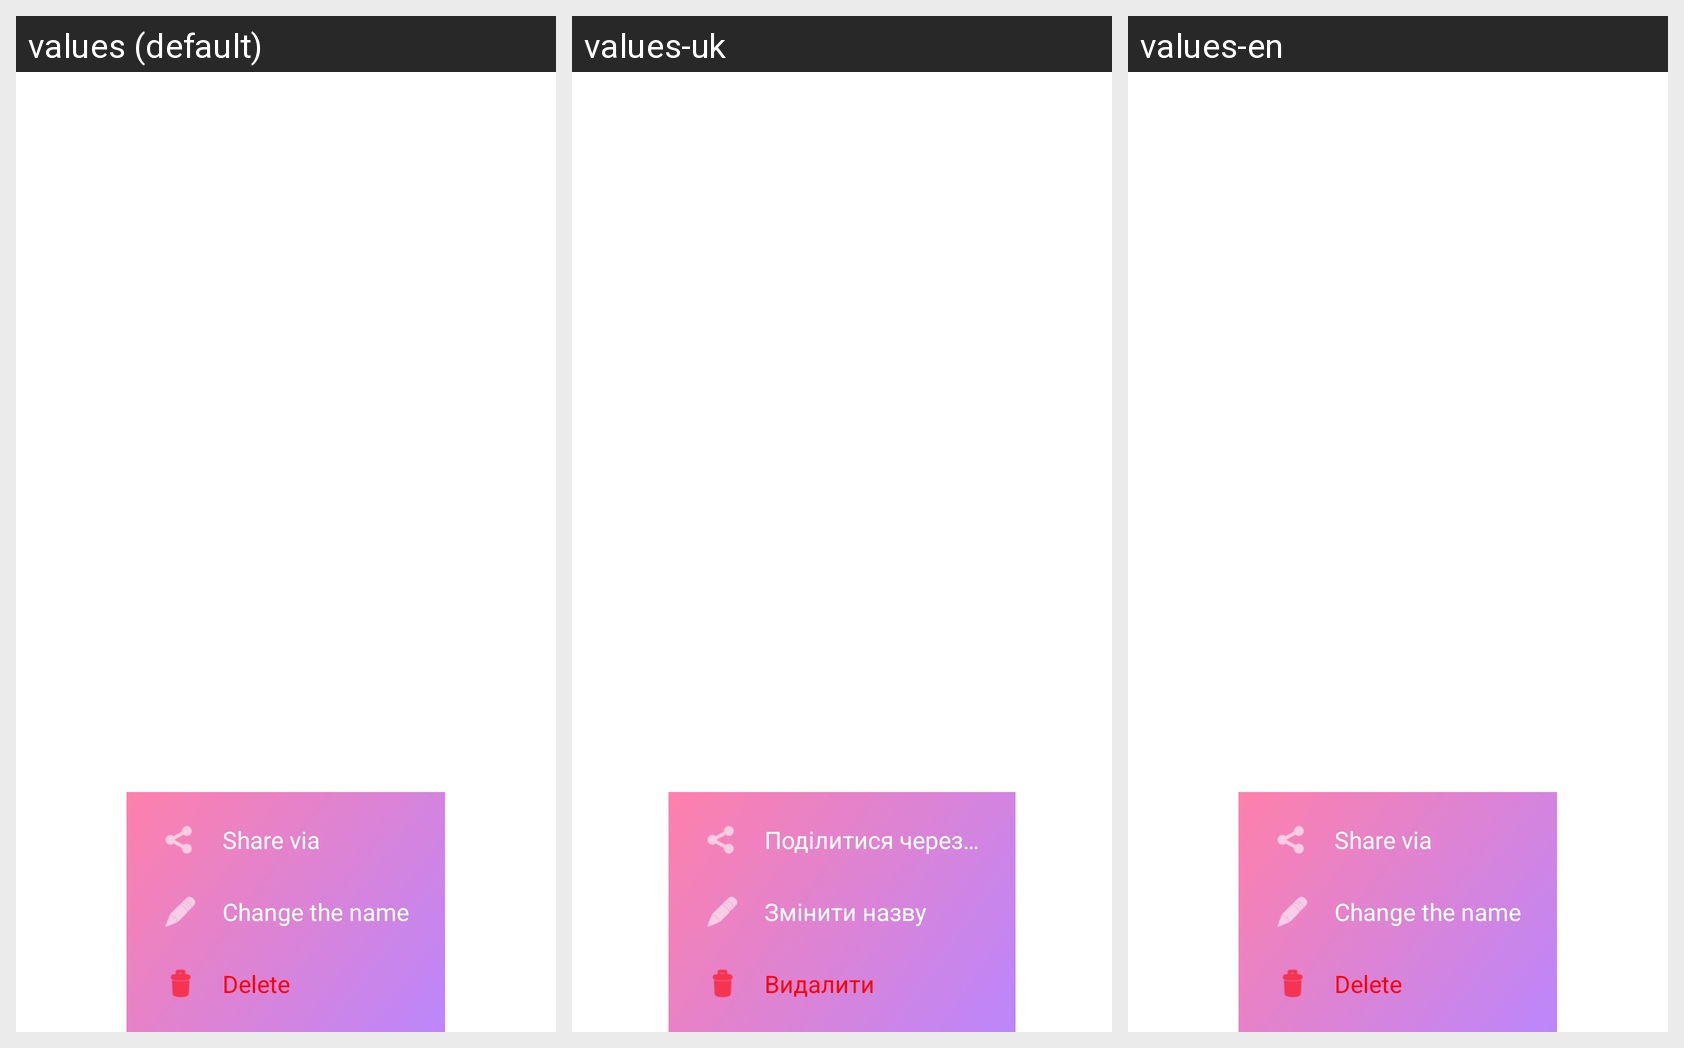

This grid shows one Android layout under several languages. Give, for every string resource on the screen, its name, the default text and each shown locale's text.
Android screen res/layout/dialog_gif_view.xml rendered under 3 locales, left to right: values (default), values-uk, values-en. Device: Nexus 5 (rendered at 1080×1920; each locale shown at half size, 540×960, under a caption strip naming it); theme Theme.GifBox.
Strings drawn on this screen, with the default value and each locale's value (text and hints the layout hard-codes, and strings that could not be matched under every locale, appear in the picture but are not listed):

share_via
  values: Share via
  values-uk: Поділитися через…
  values-en: Share via

Change_the_name
  values: Change the name
  values-uk: Змінити назву
  values-en: Change the name

delete
  values: Delete
  values-uk: Видалити
  values-en: Delete
